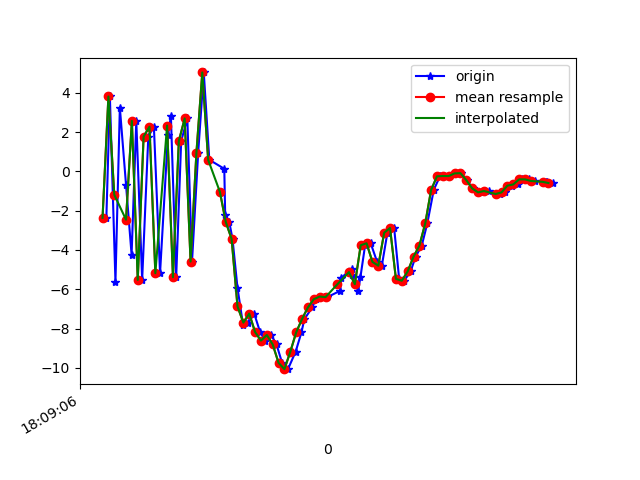

The data file committed next to this chart (first rows):
1617818946473, 514590029221223, -2.3634543, 0.49978733, -8.033928
1617818946485, 514590048451993, 3.815, 1.26, 6.811
1617818946504, 514590067682763, -5.629, -0.7848, -2.06
1617818946519, 514590086913533, 3.249, 1.283, -3.11
1617818946540, 514590106144303, -0.6744, 0.6119, 7.725
1617818946559, 514590125375073, -4.242, 0.2062, -6.87
1617818946575, 514590144605843, 2.572, 1.342, 7.73
1617818946595, 514590163836613, -5.526, -0.06478, -1.43
1617818946616, 514590183067383, 1.775, 1.304, -5.107
1617818946635, 514590202298153, 2.276, 1.28, 7.338
1617818946656, 514590221528923, -5.185, 0.366, -2.667
1617818946683, 514590240759693, 1.862, 1.343, -5.116
1617818946693, 514590259990463, 2.807, 0.9207, 8.068
1617818946711, 514590279221233, -5.389, -0.4918, -1.267
1617818946728, 514590298452003, 1.54, 1.432, -5.493
1617818946749, 514590317682773, 2.698, 0.5115, 7.804
1617818946765, 514590336913543, -4.591, -1.127, 0.6944
1617818946786, 514590356144313, 0.9524, 0.2647, -4.864
1617818946805, 514590375375083, 5.04, -0.3127, 9.748
1617818946824, 514590394605853, 0.5908, -1.331, 11.58
1617818946875, 514590413836623, 0.1336, -0.03056, 9.75
1617818946878, 514590433067393, -2.216, -0.03477, 7.565
1617818946892, 514590452298163, -2.574, -3.231, 9.183
1617818946903, 514590471528933, -3.44, -5.09, 11.69
1617818946920, 514590490875983, -5.929, -4.883, 13.77
1617818946939, 514590510106753, -7.823, -5.428, 11.32
1617818946957, 514590529337523, -7.701, -6.015, 8.402
1617818946977, 514590548568293, -7.242, -6.249, 6.452
1617818946997, 514590567799063, -8.182, -6.547, 4.832
1617818947015, 514590587029833, -8.616, -3.494, 0.8885
1617818947035, 514590606260603, -8.33, -0.7472, -2.973
1617818947053, 514590625491373, -8.813, -0.2682, -4.366
1617818947072, 514590644722143, -9.749, -1.247, -5.263
1617818947092, 514590663952913, -10.07, -0.07372, -6.576
1617818947118, 514590683183683, -9.188, 1.228, -7.978
1617818947138, 514590702414453, -8.197, 2.622, -8.95
1617818947148, 514590721645223, -7.518, 2.698, -8.994
1617818947175, 514590740875993, -6.929, 2.956, -8.953
1617818947186, 514590760106763, -6.51, 3.52, -8.793
1617818947214, 514590779337533, -6.373, 3.536, -7.872
1617818947226, 514590798568303, -6.403, 2.927, -6.889
1617818947270, 514590817799073, -6.081, 2.287, -6.116
1617818947273, 514590837029843, -5.432, 2.091, -5.314
1617818947309, 514590856260613, -4.957, 2.315, -4.132
1617818947311, 514590875491383, -5.3, 2.697, -2.371
1617818947331, 514590894722153, -6.099, 2.808, -2.121
1617818947339, 514590913952923, -5.389, 2.674, -3.224
1617818947355, 514590933183693, -3.759, 1.774, -4.445
1617818947374, 514590952414463, -3.659, 1.23, -1.513
1617818947396, 514590971645233, -4.609, 1.679, 1.087
1617818947412, 514590990876003, -4.8, 1.606, 1.267
1617818947431, 514591010106773, -3.122, 0.4778, 0.8652
1617818947454, 514591029337543, -2.882, -0.7527, 4.075
1617818947471, 514591048568313, -5.471, -2.5, 7.449
1617818947488, 514591067799083, -5.568, -2.995, 7.951
1617818947510, 514591087029853, -5.096, -2.376, 6.6
1617818947527, 514591106260623, -4.346, -1.693, 7.056
1617818947548, 514591125491393, -3.779, -2.356, 8.533
1617818947567, 514591144722163, -2.647, -2.607, 8.091
1617818947589, 514591163952933, -0.9402, -1.644, 6.415
1617818947610, 514591183183703, -0.25, -1.182, 5.276
... 20 more rows
